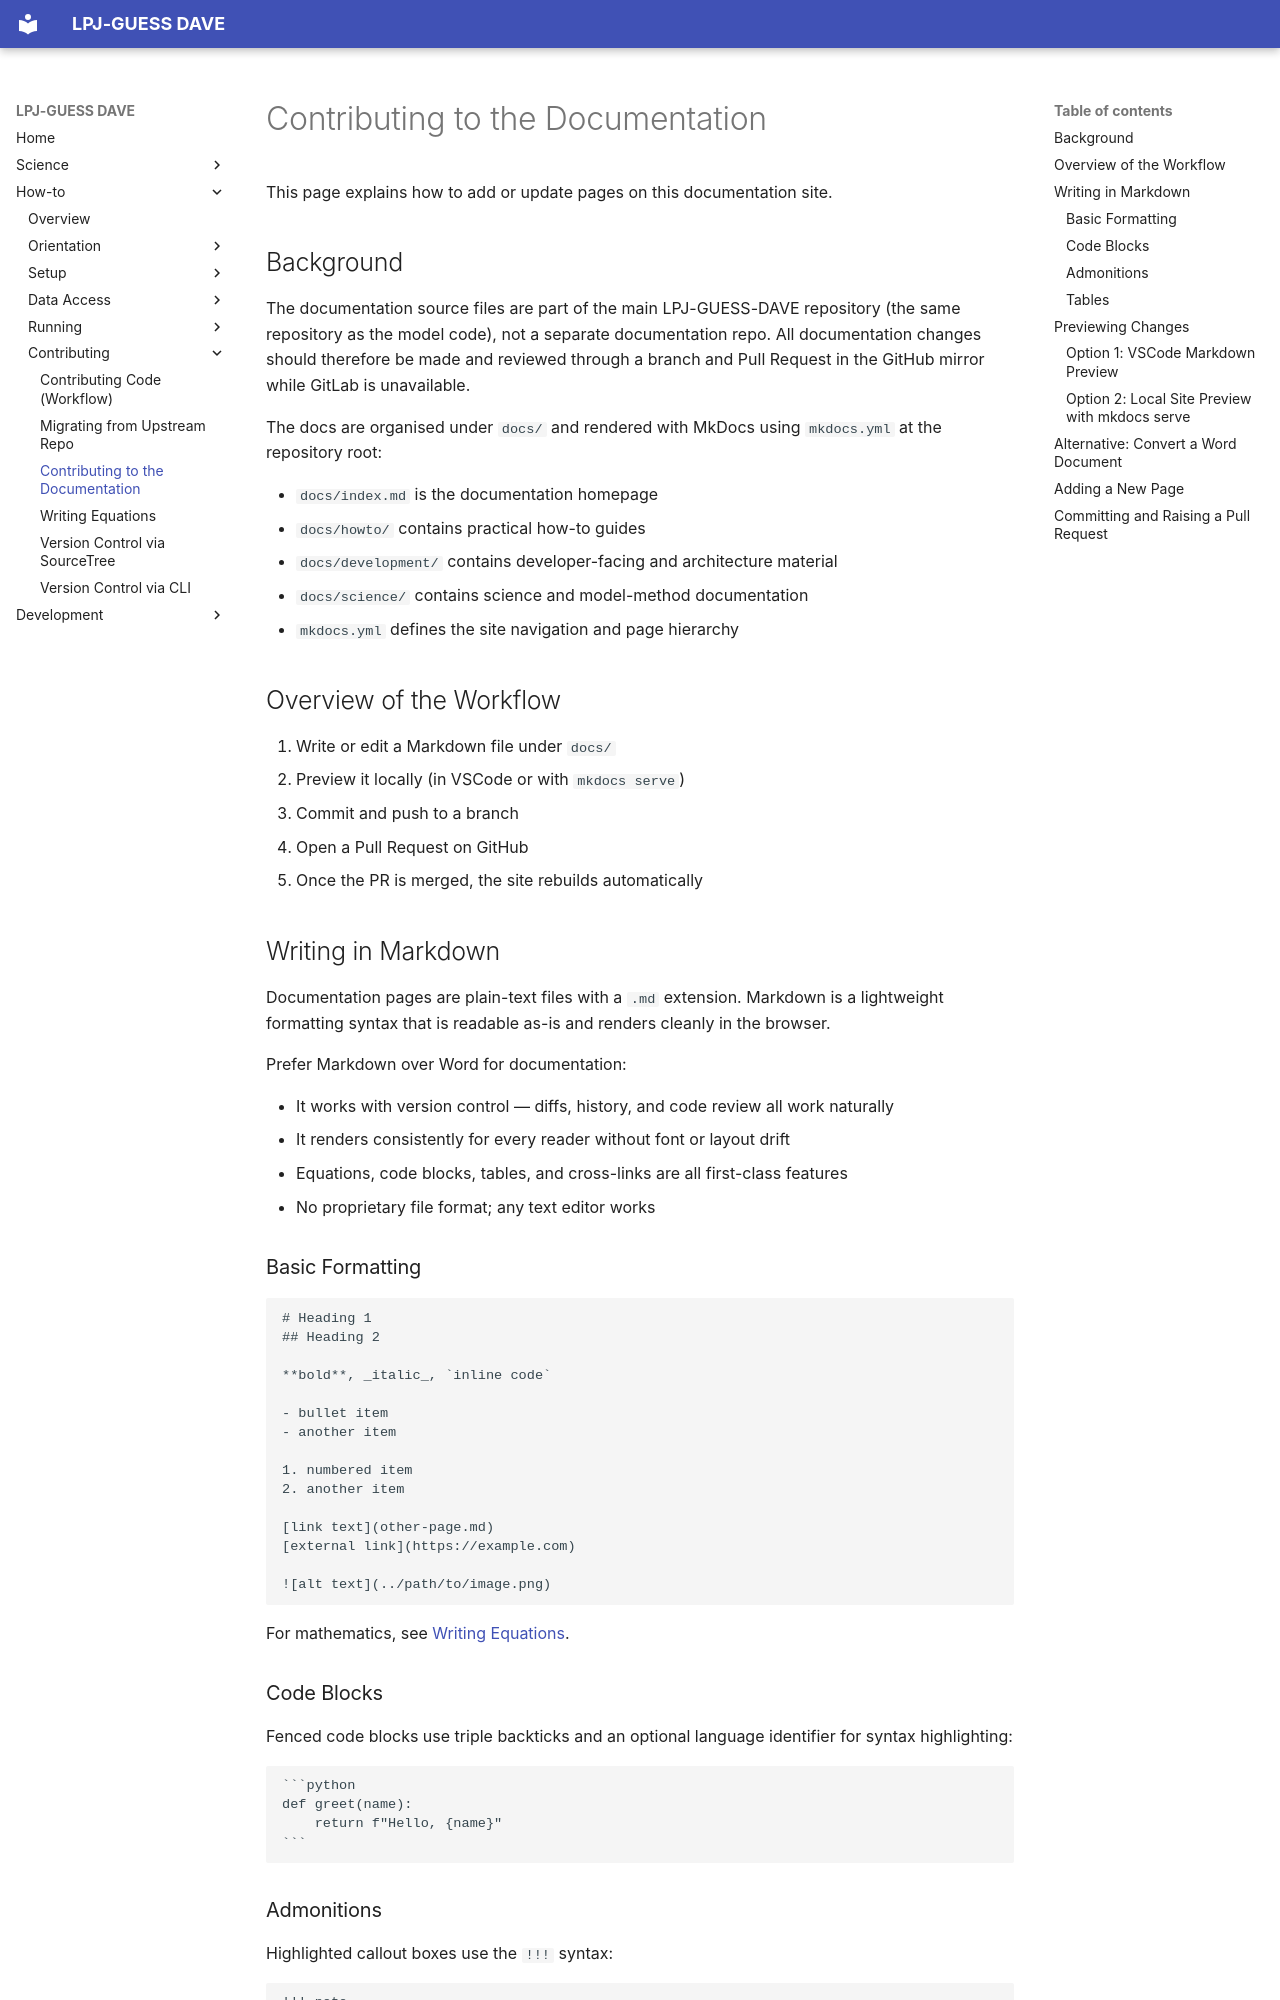

repository: KrishSingh1/dave · page: howto/contributing-docs/index.html · generator: mkdocs

# Contributing to the Documentation

This page explains how to add or update pages on this documentation site.

## Background

The documentation source files are part of the main LPJ-GUESS-DAVE repository
(the same repository as the model code), not a separate documentation repo.
All documentation changes should therefore be made and reviewed through a
branch and Pull Request in the GitHub mirror while GitLab is unavailable.

The docs are organised under `docs/` and rendered with MkDocs using
`mkdocs.yml` at the repository root:

- `docs/index.md` is the documentation homepage
- `docs/howto/` contains practical how-to guides
- `docs/development/` contains developer-facing and architecture material
- `docs/science/` contains science and model-method documentation
- `mkdocs.yml` defines the site navigation and page hierarchy

## Overview of the Workflow

1. Write or edit a Markdown file under `docs/`
2. Preview it locally (in VSCode or with `mkdocs serve`)
3. Commit and push to a branch
4. Open a Pull Request on GitHub
5. Once the PR is merged, the site rebuilds automatically

## Writing in Markdown

Documentation pages are plain-text files with a `.md` extension. Markdown is a
lightweight formatting syntax that is readable as-is and renders cleanly in the
browser.

Prefer Markdown over Word for documentation:

- It works with version control — diffs, history, and code review all work
  naturally
- It renders consistently for every reader without font or layout drift
- Equations, code blocks, tables, and cross-links are all first-class features
- No proprietary file format; any text editor works

### Basic Formatting

```markdown
# Heading 1
## Heading 2

**bold**, _italic_, `inline code`

- bullet item
- another item

1. numbered item
2. another item

[link text](other-page.md)
[external link](https://example.com)

![alt text](../path/to/image.png)
```

For mathematics, see [Writing Equations](markdown-math.md).

### Code Blocks

Fenced code blocks use triple backticks and an optional language identifier
for syntax highlighting:

````markdown
```python
def greet(name):
    return f"Hello, {name}"
```
````

### Admonitions

Highlighted callout boxes use the `!!!` syntax:

```markdown
!!! note
    This is a note.

!!! warning
    This is a warning.

!!! tip
    This is a tip.
```

Supported types: `note`, `warning`, `tip`, `info`, `danger`, `success`.


### Tables

```markdown
| Column A | Column B | Column C |
|----------|----------|----------|
| value 1  | value 2  | value 3  |
```
